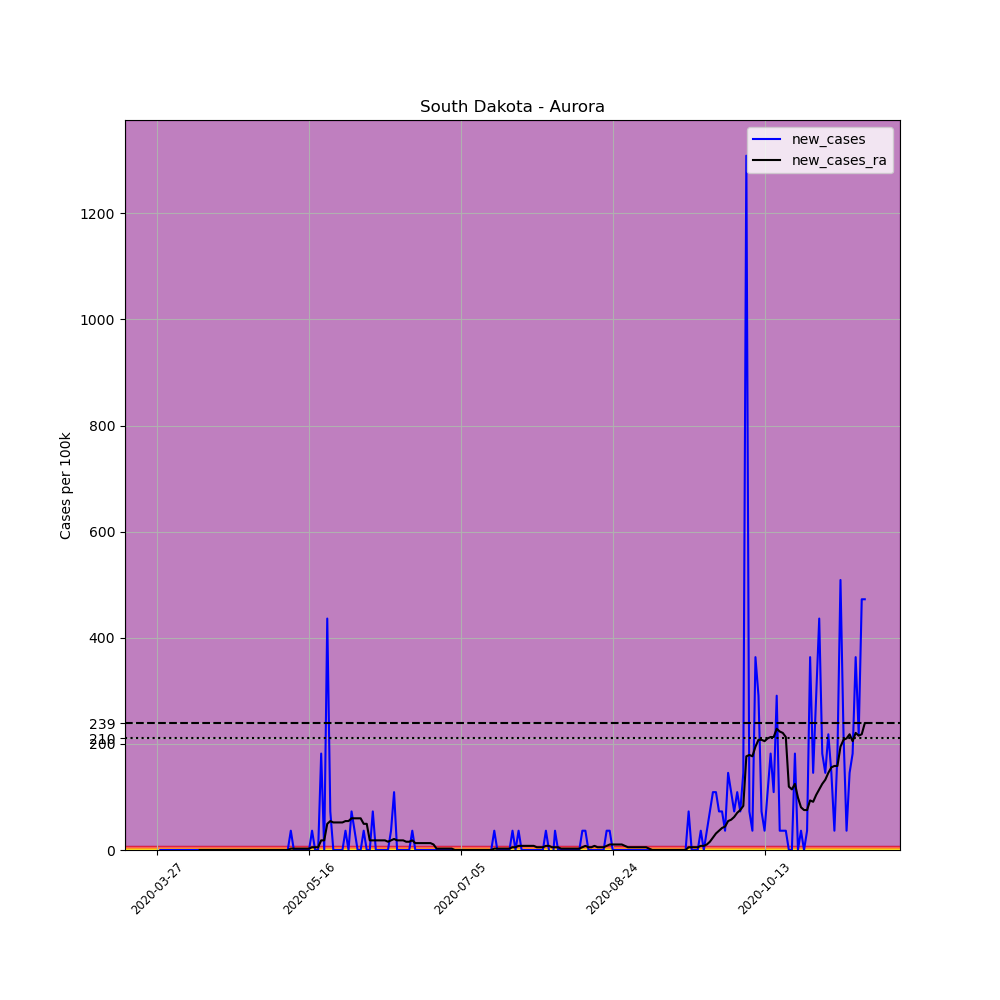

Values plotted in this chart, from the file beside it:
, date, county, state, fips, cases, deaths, COUNTY, STNAME, CTYNAME, POPESTIMATE2019, per_100k, new_cases, new_cases_ra
416260, 2020-03-27, Aurora, South Dakota, 46003, 1, 0, 3, South Dakota, Aurora, 2751, 36.35, , 
416261, 2020-03-28, Aurora, South Dakota, 46003, 1, 0, 3, South Dakota, Aurora, 2751, 36.35, 0.0, 
416262, 2020-03-29, Aurora, South Dakota, 46003, 1, 0, 3, South Dakota, Aurora, 2751, 36.35, 0.0, 
416263, 2020-03-30, Aurora, South Dakota, 46003, 1, 0, 3, South Dakota, Aurora, 2751, 36.35, 0.0, 
416264, 2020-03-31, Aurora, South Dakota, 46003, 1, 0, 3, South Dakota, Aurora, 2751, 36.35, 0.0, 
416265, 2020-04-01, Aurora, South Dakota, 46003, 1, 0, 3, South Dakota, Aurora, 2751, 36.35, 0.0, 
416266, 2020-04-02, Aurora, South Dakota, 46003, 1, 0, 3, South Dakota, Aurora, 2751, 36.35, 0.0, 
416267, 2020-04-03, Aurora, South Dakota, 46003, 1, 0, 3, South Dakota, Aurora, 2751, 36.35, 0.0, 
416268, 2020-04-04, Aurora, South Dakota, 46003, 1, 0, 3, South Dakota, Aurora, 2751, 36.35, 0.0, 
416269, 2020-04-05, Aurora, South Dakota, 46003, 1, 0, 3, South Dakota, Aurora, 2751, 36.35, 0.0, 
416270, 2020-04-06, Aurora, South Dakota, 46003, 1, 0, 3, South Dakota, Aurora, 2751, 36.35, 0.0, 
416271, 2020-04-07, Aurora, South Dakota, 46003, 1, 0, 3, South Dakota, Aurora, 2751, 36.35, 0.0, 
416272, 2020-04-08, Aurora, South Dakota, 46003, 1, 0, 3, South Dakota, Aurora, 2751, 36.35, 0.0, 
416273, 2020-04-09, Aurora, South Dakota, 46003, 1, 0, 3, South Dakota, Aurora, 2751, 36.35, 0.0, 
416274, 2020-04-10, Aurora, South Dakota, 46003, 1, 0, 3, South Dakota, Aurora, 2751, 36.35, 0.0, 0.0
416275, 2020-04-11, Aurora, South Dakota, 46003, 1, 0, 3, South Dakota, Aurora, 2751, 36.35, 0.0, 0.0
416276, 2020-04-12, Aurora, South Dakota, 46003, 1, 0, 3, South Dakota, Aurora, 2751, 36.35, 0.0, 0.0
416277, 2020-04-13, Aurora, South Dakota, 46003, 1, 0, 3, South Dakota, Aurora, 2751, 36.35, 0.0, 0.0
416278, 2020-04-14, Aurora, South Dakota, 46003, 1, 0, 3, South Dakota, Aurora, 2751, 36.35, 0.0, 0.0
416279, 2020-04-15, Aurora, South Dakota, 46003, 1, 0, 3, South Dakota, Aurora, 2751, 36.35, 0.0, 0.0
416280, 2020-04-16, Aurora, South Dakota, 46003, 1, 0, 3, South Dakota, Aurora, 2751, 36.35, 0.0, 0.0
416281, 2020-04-17, Aurora, South Dakota, 46003, 1, 0, 3, South Dakota, Aurora, 2751, 36.35, 0.0, 0.0
416282, 2020-04-18, Aurora, South Dakota, 46003, 1, 0, 3, South Dakota, Aurora, 2751, 36.35, 0.0, 0.0
416283, 2020-04-19, Aurora, South Dakota, 46003, 1, 0, 3, South Dakota, Aurora, 2751, 36.35, 0.0, 0.0
416284, 2020-04-20, Aurora, South Dakota, 46003, 1, 0, 3, South Dakota, Aurora, 2751, 36.35, 0.0, 0.0
416285, 2020-04-21, Aurora, South Dakota, 46003, 1, 0, 3, South Dakota, Aurora, 2751, 36.35, 0.0, 0.0
416286, 2020-04-22, Aurora, South Dakota, 46003, 1, 0, 3, South Dakota, Aurora, 2751, 36.35, 0.0, 0.0
416287, 2020-04-23, Aurora, South Dakota, 46003, 1, 0, 3, South Dakota, Aurora, 2751, 36.35, 0.0, 0.0
416288, 2020-04-24, Aurora, South Dakota, 46003, 1, 0, 3, South Dakota, Aurora, 2751, 36.35, 0.0, 0.0
416289, 2020-04-25, Aurora, South Dakota, 46003, 1, 0, 3, South Dakota, Aurora, 2751, 36.35, 0.0, 0.0
416290, 2020-04-26, Aurora, South Dakota, 46003, 1, 0, 3, South Dakota, Aurora, 2751, 36.35, 0.0, 0.0
416291, 2020-04-27, Aurora, South Dakota, 46003, 1, 0, 3, South Dakota, Aurora, 2751, 36.35, 0.0, 0.0
416292, 2020-04-28, Aurora, South Dakota, 46003, 1, 0, 3, South Dakota, Aurora, 2751, 36.35, 0.0, 0.0
416293, 2020-04-29, Aurora, South Dakota, 46003, 1, 0, 3, South Dakota, Aurora, 2751, 36.35, 0.0, 0.0
416294, 2020-04-30, Aurora, South Dakota, 46003, 1, 0, 3, South Dakota, Aurora, 2751, 36.35, 0.0, 0.0
416295, 2020-05-01, Aurora, South Dakota, 46003, 1, 0, 3, South Dakota, Aurora, 2751, 36.35, 0.0, 0.0
416296, 2020-05-02, Aurora, South Dakota, 46003, 1, 0, 3, South Dakota, Aurora, 2751, 36.35, 0.0, 0.0
416297, 2020-05-03, Aurora, South Dakota, 46003, 1, 0, 3, South Dakota, Aurora, 2751, 36.35, 0.0, 0.0
416298, 2020-05-04, Aurora, South Dakota, 46003, 1, 0, 3, South Dakota, Aurora, 2751, 36.35, 0.0, 0.0
416299, 2020-05-05, Aurora, South Dakota, 46003, 1, 0, 3, South Dakota, Aurora, 2751, 36.35, 0.0, 0.0
416300, 2020-05-06, Aurora, South Dakota, 46003, 1, 0, 3, South Dakota, Aurora, 2751, 36.35, 0.0, 0.0
416301, 2020-05-07, Aurora, South Dakota, 46003, 1, 0, 3, South Dakota, Aurora, 2751, 36.35, 0.0, 0.0
416302, 2020-05-08, Aurora, South Dakota, 46003, 1, 0, 3, South Dakota, Aurora, 2751, 36.35, 0.0, 0.0
416303, 2020-05-09, Aurora, South Dakota, 46003, 1, 0, 3, South Dakota, Aurora, 2751, 36.35, 0.0, 0.0
416304, 2020-05-10, Aurora, South Dakota, 46003, 2, 0, 3, South Dakota, Aurora, 2751, 72.7, 36.35, 2.596
416305, 2020-05-11, Aurora, South Dakota, 46003, 2, 0, 3, South Dakota, Aurora, 2751, 72.7, 0.0, 2.596
416306, 2020-05-12, Aurora, South Dakota, 46003, 2, 0, 3, South Dakota, Aurora, 2751, 72.7, 0.0, 2.596
416307, 2020-05-13, Aurora, South Dakota, 46003, 2, 0, 3, South Dakota, Aurora, 2751, 72.7, 0.0, 2.596
416308, 2020-05-14, Aurora, South Dakota, 46003, 2, 0, 3, South Dakota, Aurora, 2751, 72.7, 0.0, 2.596
416309, 2020-05-15, Aurora, South Dakota, 46003, 2, 0, 3, South Dakota, Aurora, 2751, 72.7, 0.0, 2.596
416310, 2020-05-16, Aurora, South Dakota, 46003, 2, 0, 3, South Dakota, Aurora, 2751, 72.7, 0.0, 2.596
416311, 2020-05-17, Aurora, South Dakota, 46003, 3, 0, 3, South Dakota, Aurora, 2751, 109.1, 36.35, 5.193
416312, 2020-05-18, Aurora, South Dakota, 46003, 3, 0, 3, South Dakota, Aurora, 2751, 109.1, 0.0, 5.193
416313, 2020-05-19, Aurora, South Dakota, 46003, 3, 0, 3, South Dakota, Aurora, 2751, 109.1, 0.0, 5.193
416314, 2020-05-20, Aurora, South Dakota, 46003, 8, 0, 3, South Dakota, Aurora, 2751, 290.8, 181.8, 18.18
416315, 2020-05-21, Aurora, South Dakota, 46003, 8, 0, 3, South Dakota, Aurora, 2751, 290.8, 0.0, 18.18
416316, 2020-05-22, Aurora, South Dakota, 46003, 20, 0, 3, South Dakota, Aurora, 2751, 727, 436.2, 49.33
416317, 2020-05-23, Aurora, South Dakota, 46003, 22, 0, 3, South Dakota, Aurora, 2751, 799.7, 72.7, 54.53
416318, 2020-05-24, Aurora, South Dakota, 46003, 22, 0, 3, South Dakota, Aurora, 2751, 799.7, 0.0, 51.93
416319, 2020-05-25, Aurora, South Dakota, 46003, 22, 0, 3, South Dakota, Aurora, 2751, 799.7, 0.0, 51.93
... 174 more rows
